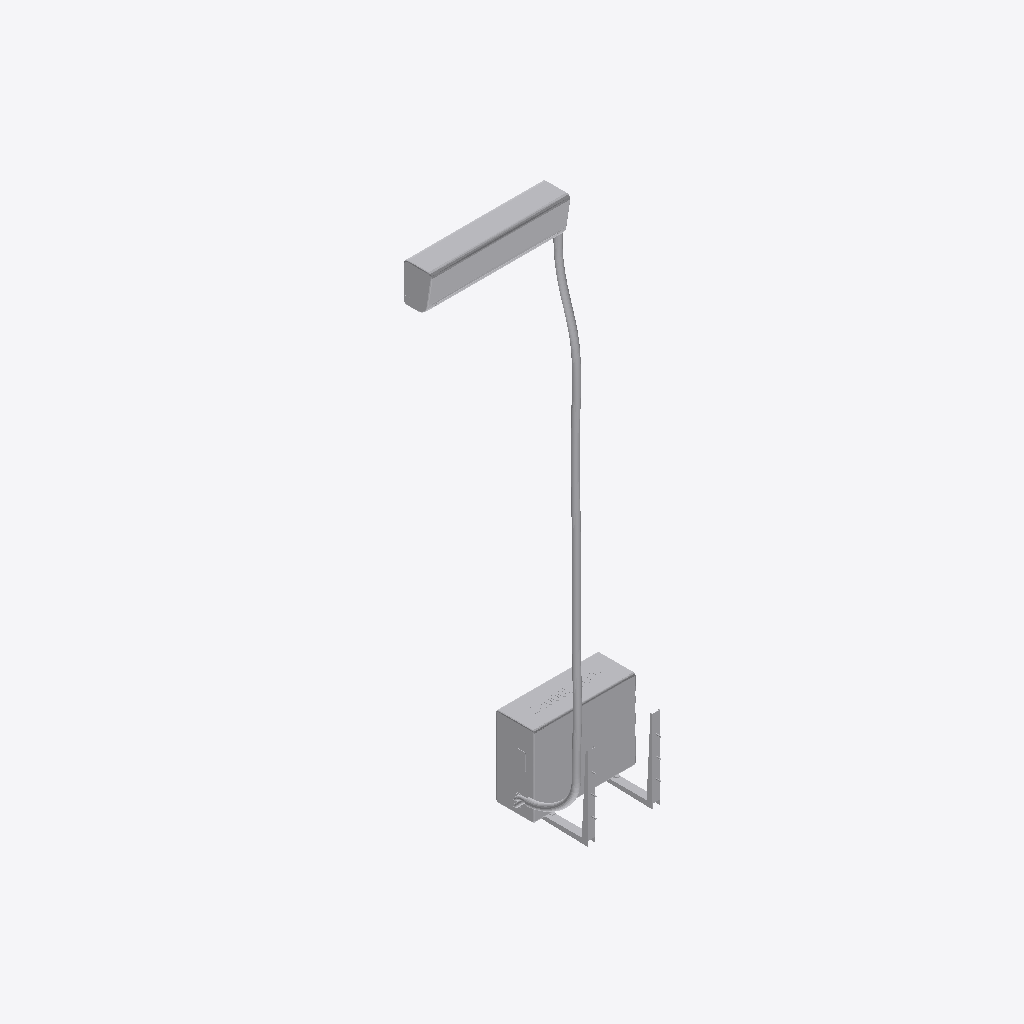
Isometric view of an IFC building model (IFC-SPF (STEP), schema IFC4, length unit millimetre), seen from the south-west, elements coloured by IFC class (only those large enough to see are counted): 4 other elements (light grey).
Extent 2.2 m × 1.0 m × 4.8 m (x, y, z). Storeys (3): TÉRREO at 0.00 m; Mezanino at 2.95 m; 1° PAV at 3.20 m. Elements (10): 9 IfcBuildingElementProxy, 1 IfcPipeSegment.

HEADER;
FILE_DESCRIPTION(('ViewDefinition [ReferenceView_V1.2]','RevitIdentifiers [ContentGUID: fc29d0f2-5e6d-472b-931c-1635d9bdd53b, VersionGUID: 4ecad414-beb3-4e6f-ac1c-d196d22166f0, NumberOfSaves: 23]','CoordinateReference [CoordinateBase: Ponto de levantamento topográfico, ProjectSite: Internal]','ExchangeRequirement [BuildingService]'),'2;1');
FILE_NAME('CHALE-ARC-EX-0001-MODE-R00.ifc','2026-04-29T23:42:26-03:00',(''),(''),'ODA SDAI 25.12','Autodesk - Revit 26.3.0.37 (PTB) - 26.3.0.37','');
FILE_SCHEMA(('IFC4'));
ENDSEC;
DATA;
#18=IFCPROJECT('3yAT3oNcr7AvCS5ZKcGYhB',#6,'',$,$,'CHALÉ SOLARA','',(#13),#9275);
#36=IFCSITE('3yAT3oNcr7AvCS5ZKcGYh9',#6,'Default',$,$,#35,$,$,.ELEMENT.,(-23,-33,-2,-991027),(-46,-37,-58,-756713),0.0,$,$);
#22=IFCBUILDING('3yAT3oNcr7AvCS5ZKcGYhA',#6,'',$,$,#21,$,'',.ELEMENT.,$,$,#19);
#25=IFCBUILDINGSTOREY('0cHri1DLT25h9oCoZaG_M_',#6,'TÉRREO',$,$,#24,$,'TÉRREO',.ELEMENT.,0.0);
#29=IFCBUILDINGSTOREY('3QG7eVeXn1qwkK59$e5KEZ',#6,'Mezanino',$,$,#28,$,'Mezanino',.ELEMENT.,2950.788868800243);
#33=IFCBUILDINGSTOREY('0YlxCx0ATCeuEChqxBMUrU',#6,'1° PAV',$,$,#32,$,'1° PAV',.ELEMENT.,3200.0);
#4401=IFCBUILDINGELEMENTPROXY('3QG7eVeXn1qwkK59$e5Nuo',#6,'HVAC_Conjunto Split Hi Wall Unidade Condensadora:Fujitsu_24000 Btu/h_Inverter_Quente/Frio:779056',$,$,#4400,#4395,'779056',.NOTDEFINED.);
#1730=IFCBUILDINGELEMENTPROXY('3QG7eVeXn1qwkK59$e5KBv',#6,'HVAC_Conjunto Split Hi Wall Unidade Evaporadora:Fujitsu_24000 Btu/h_Inverter_Quente/Frio_Tub. Cobre Ø1/4''xØ5/8'':778235',$,$,#1729,#1724,'778235',.NOTDEFINED.);
#9188=IFCPIPESEGMENT('0G7nkmuQj71ObVEhlRORuO',#6,'Tubulação flexível redonda:Rede Frigorígena 24000 BTU/h (Ø1/4''x5/8''+1xPP#4x2,5):792475',$,$,#4610,#9185,'792475',.FLEXIBLESEGMENT.);
#4471=IFCBUILDINGELEMENTPROXY('3QG7eVeXn1qwkK59$e5NvP',#6,'x_Suporte para Condensadora:HVAC_Suporte para Condensadora:779099',$,$,#4470,#4467,'779099',.NOTDEFINED.);
ENDSEC;
